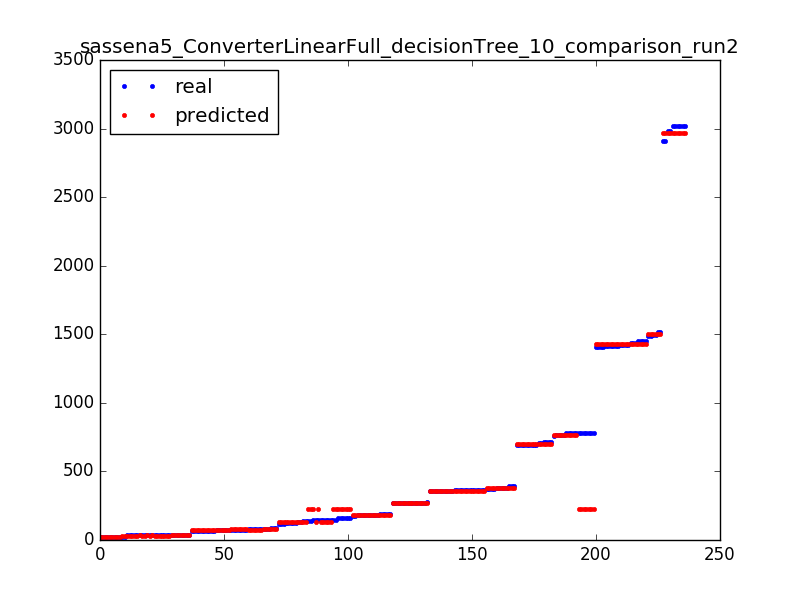

Source data for this figure (header and first rows):
33.0, 32.126984127
70.0, 70.45
1418, 1429
25.0, 21.82
68.0, 70.45
272.0, 272.8
695.0, 699.5
380.0, 382.3
359.0, 359.4
38.0, 37.27
695.0, 699.5
361.0, 359.4
73.0, 76.67
158.0, 223.4
80.0, 70.45
783.0, 223.4
1418, 1429
145.0, 223.4
184.0, 181.9
783.0, 223.4
764.0, 762.6
2981, 2966
272.0, 272.8
146.0, 223.4
696.0, 699.5
764.0, 762.6
375.0, 382.3
38.0, 37.27
691.0, 699.5
24.0, 21.82
145.0, 132.4
380.0, 382.3
783.0, 223.4
65.0, 70.45
359.0, 359.4
186.0, 181.9
1514, 1500
146.0, 223.4
711.0, 699.5
1438, 1429
68.0, 70.45
3021, 2966
39.0, 37.27
777.0, 762.6
1490, 1500
145.0, 223.4
362.0, 359.4
1453, 1429
270.0, 272.8
705.0, 699.5
70.0, 70.45
183.0, 181.9
711.0, 699.5
184.0, 181.9
65.0, 70.45
2981, 2966
1495, 1500
2912, 2966
176.0, 181.9
19.0, 21.82
68.0, 70.45
... 176 more rows
